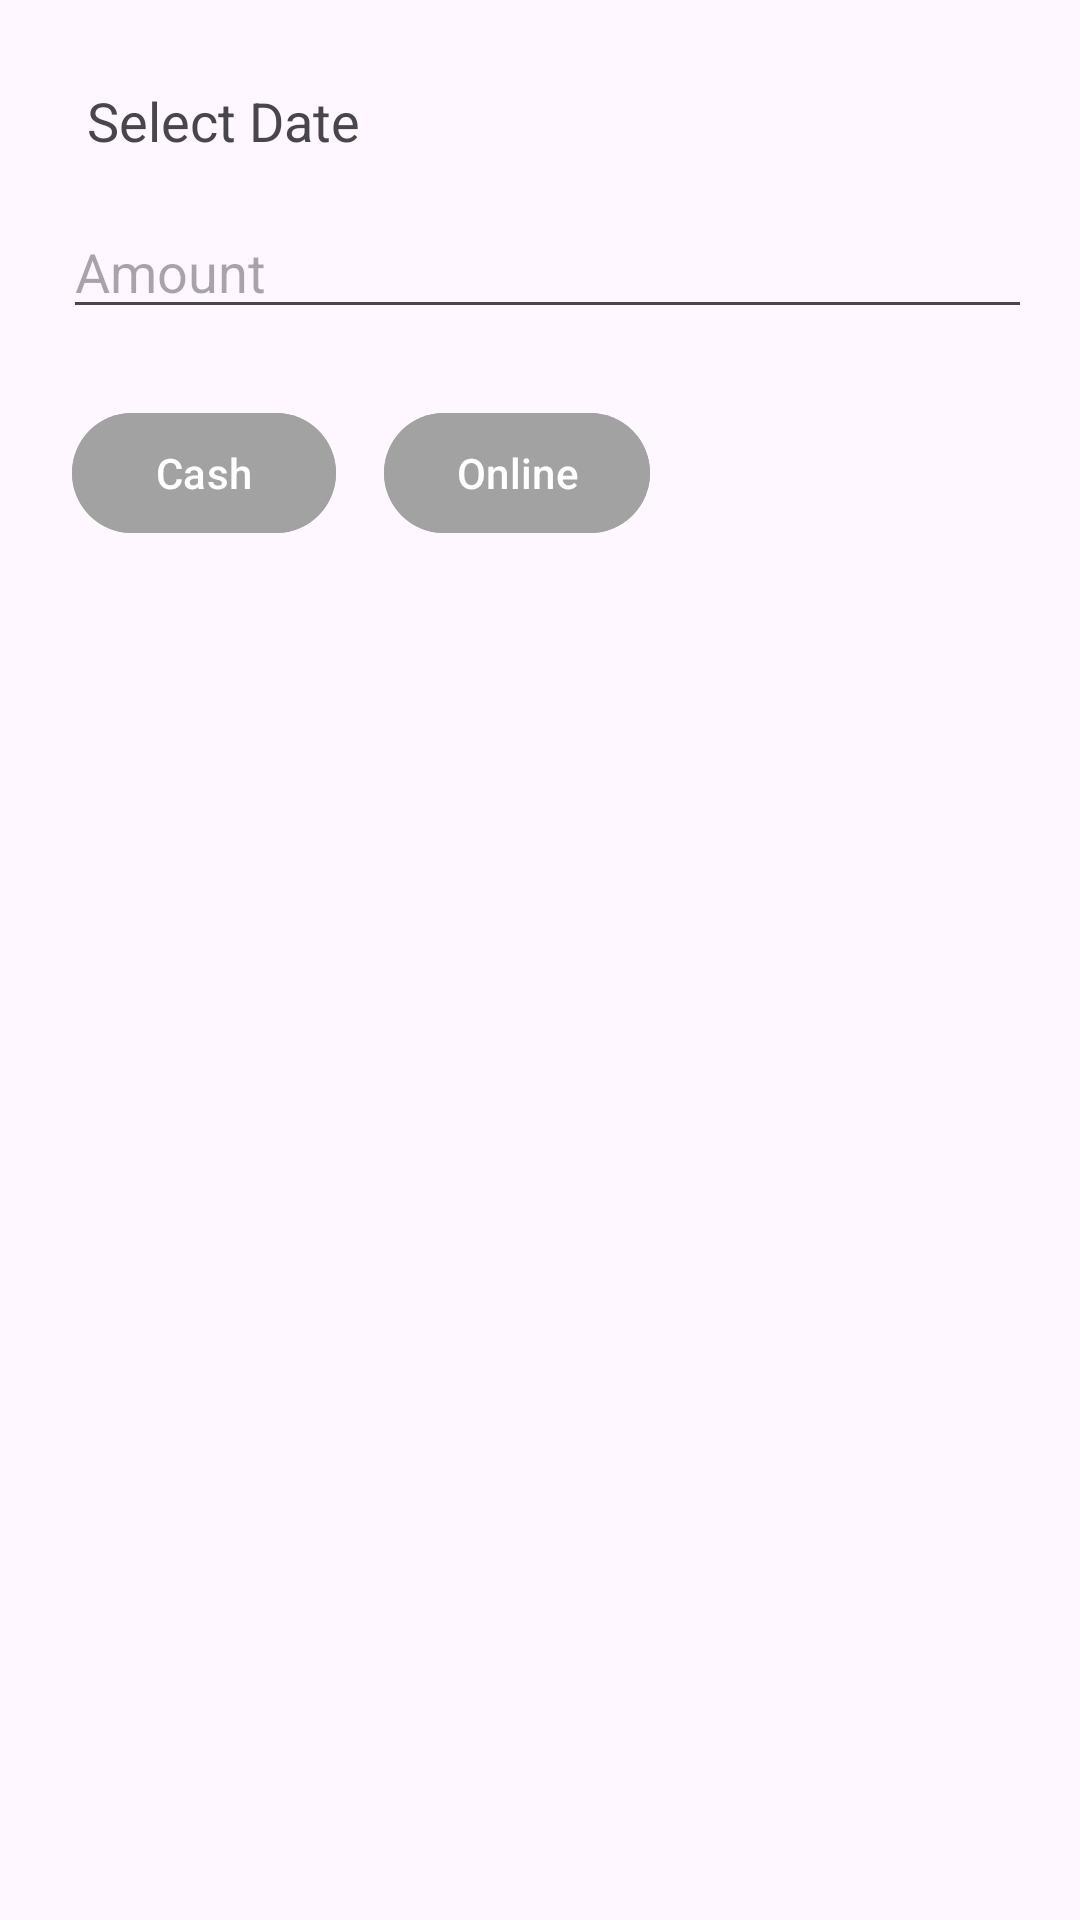

Layout XML and referenced resources for this Android screen:
<!-- AndroidManifest.xml: application theme Theme.StayManager -->
<!-- res/layout/dialog_add_deposit_or_salary.xml -->
<?xml version="1.0" encoding="utf-8"?>
<LinearLayout xmlns:android="http://schemas.android.com/apk/res/android"
    android:layout_width="match_parent"
    android:layout_height="wrap_content"
    android:orientation="vertical"
    android:padding="16dp">

    <LinearLayout
        android:id="@+id/ll_calender"
        android:layout_width="wrap_content"
        android:layout_height="wrap_content"
        android:layout_marginStart="5dp"
        android:layout_marginTop="12dp"
        android:orientation="horizontal">

        <ImageView
            android:layout_width="wrap_content"
            android:layout_height="wrap_content"
            android:layout_gravity="center_vertical"
            android:contentDescription="@null"
            android:src="@drawable/baseline_calendar_month_24" />

        <TextView
            android:id="@+id/text_date"
            android:layout_width="wrap_content"
            android:layout_height="wrap_content"
            android:layout_gravity="center_vertical"
            android:layout_marginStart="8dp"
            android:text="Select Date"
            android:textAppearance="?android:textAppearanceMedium" />

    </LinearLayout>

    <EditText
        android:id="@+id/amount_edit_text"
        android:layout_width="match_parent"
        android:layout_height="wrap_content"
        android:layout_marginStart="5dp"
        android:layout_marginTop="16dp"
        android:hint="Amount"
        android:inputType="numberDecimal" />

    <LinearLayout
        android:layout_width="match_parent"
        android:layout_height="wrap_content"
        android:layout_marginTop="16dp"
        android:orientation="horizontal">

        <com.google.android.material.button.MaterialButton
            android:id="@+id/button_cash_2"
            android:layout_width="wrap_content"
            android:layout_height="wrap_content"
            android:layout_margin="8dp"
            android:backgroundTint="@color/grey"
            android:clickable="true"
            android:focusable="true"
            android:fontFamily="sans-serif-medium"
            android:text="Cash"
            android:textColor="@color/white" />

        <com.google.android.material.button.MaterialButton
            android:id="@+id/button_online_2"
            android:layout_width="wrap_content"
            android:layout_height="wrap_content"
            android:layout_margin="8dp"
            android:backgroundTint="@color/grey"
            android:clickable="true"
            android:focusable="true"
            android:fontFamily="sans-serif-medium"
            android:text="Online"
            android:textColor="@color/white" />

    </LinearLayout>


</LinearLayout>
<!-- resources referenced by this layout -->
<resources>
  <color name="grey">#A3A2A2</color>
  <color name="white">#FFFFFFFF</color>
  <style name="Theme.StayManager" parent="Base.Theme.StayManager" />
  <style name="Base.Theme.StayManager" parent="Theme.Material3.Light.NoActionBar">
          
          
      </style>
</resources>
